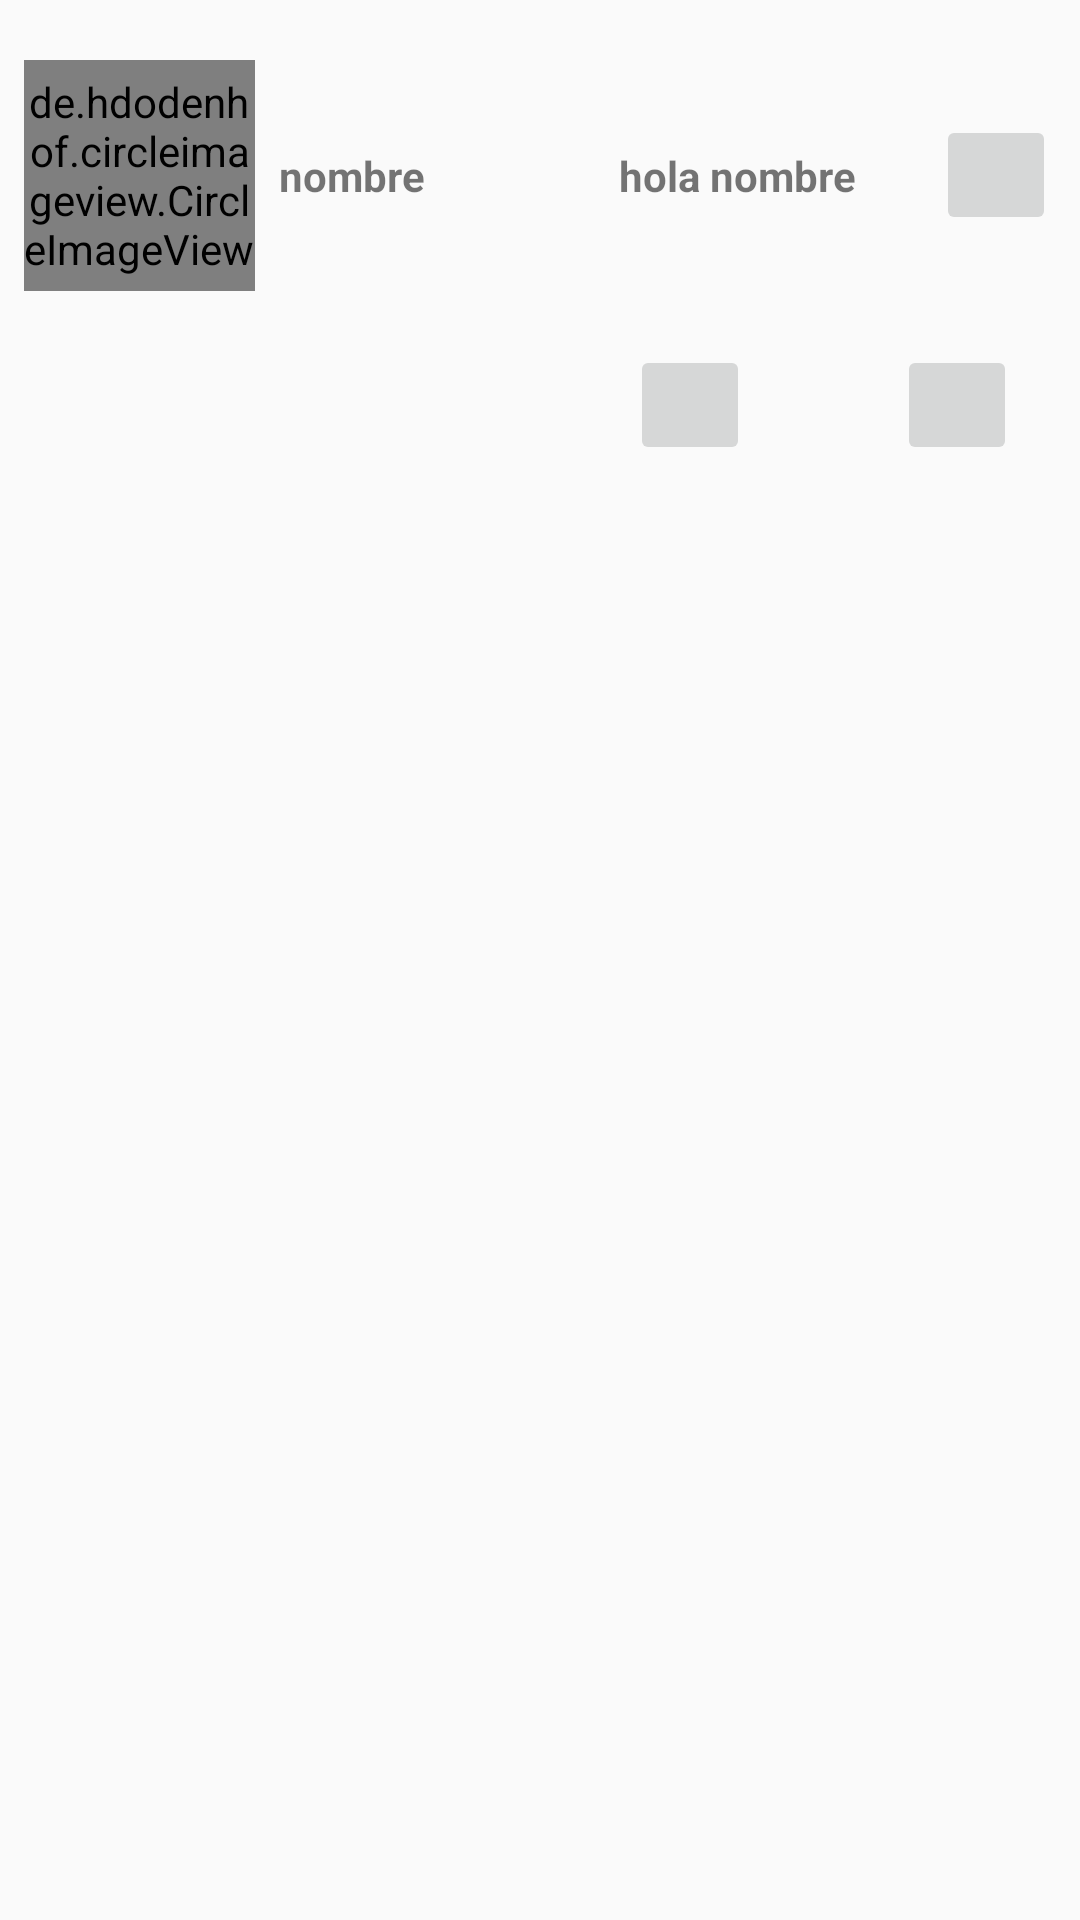

The Android layout XML behind this screen, and the referenced resources:
<!-- AndroidManifest.xml: application theme Theme.AppCompat.Light.NoActionBar -->
<!-- res/layout/detalleshppingbag.xml -->
<?xml version="1.0" encoding="utf-8"?>

<LinearLayout xmlns:android="http://schemas.android.com/apk/res/android"
    xmlns:app="http://schemas.android.com/apk/res-auto"
    xmlns:tools="http://schemas.android.com/tools"
    android:id="@+id/imagenShoppingBag"
    android:layout_width="match_parent"
    android:layout_height="wrap_content"
    android:layout_marginStart="12dp"
    android:layout_marginTop="12dp"
    android:layout_marginEnd="12dp"
    android:fitsSystemWindows="true"
    android:orientation="vertical"
    android:paddingHorizontal="0dp"
    android:paddingTop="12dp"
    app:layout_constraintEnd_toStartOf="parent">

    <LinearLayout
        android:layout_width="match_parent"
        android:layout_height="wrap_content"
        android:layout_margin="8dp"
        android:gravity="center"
        android:orientation="horizontal">

        <de.hdodenhof.circleimageview.CircleImageView
            android:id="@+id/imagen"
            android:layout_width="77dp"
            android:layout_height="77dp"
            tools:background="@mipmap/ic_launcher_round" />

        <TextView
            android:id="@+id/texName"
            android:layout_width="0dp"
            android:layout_height="wrap_content"
            android:layout_marginStart="8dp"
            android:layout_weight="1"
            android:text="nombre"
            android:textStyle="bold" />

        <TextView
            android:id="@+id/textviewCantidad"
            android:layout_width="0dp"
            android:layout_height="wrap_content"
            android:layout_marginStart="8dp"
            android:layout_weight="1"
            android:inputType="number"
            android:text="hola nombre"
            android:textStyle="bold" />

        <ImageButton
            android:id="@+id/bntdELETE"
            android:layout_width="40dp"
            android:layout_height="40dp"

            tools:ignore="MissingConstraints" />

    </LinearLayout>

    <LinearLayout
        android:id="@+id/linearLayout"
        android:layout_width="match_parent"
        android:layout_height="wrap_content"
        android:layout_margin="10dp"
        android:orientation="horizontal"
        android:textAlignment="center">

        <TextView
            android:id="@+id/texviewPrecioFinal"
            android:layout_width="180dp"
            android:layout_height="30dp"
            android:layout_margin="10dp"
            android:ems="3"
            tools:ignore="MissingConstraints" />


        <ImageButton
            android:id="@+id/bntMas"
            android:layout_width="40dp"
            android:layout_height="40dp"
            android:src="@drawable/producto_add_circle_"
            tools:ignore="MissingConstraints" />

        <TextView
            android:id="@+id/Textview1Cantidad"
            android:layout_width="37dp"
            android:layout_height="40dp"
            android:layout_marginEnd="12dp"
            android:ems="3"
            tools:ignore="MissingConstraints" />

        <ImageButton
            android:id="@+id/bntMENOS"
            android:layout_width="40dp"
            android:layout_height="40dp"
            tools:ignore="MissingConstraints" />


    </LinearLayout>

</LinearLayout>
<!-- resources referenced by this layout -->
<resources>

</resources>
